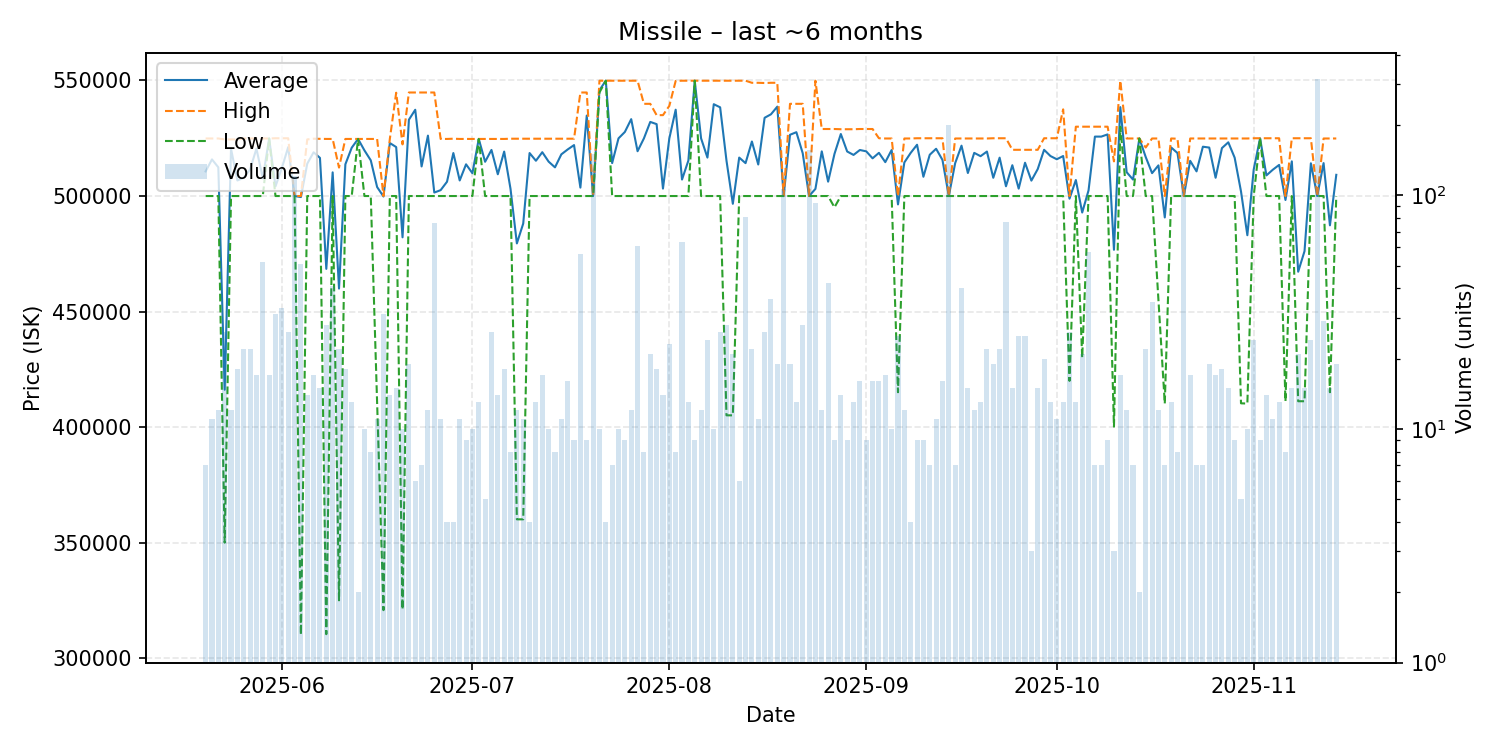

Source data for this figure (header and first rows):
date, average, highest, lowest, order_count, volume
2025-05-20, 510657, 524900, 500000, 7, 7
2025-05-21, 515845, 524900, 500000, 11, 11
2025-05-22, 512417, 524900, 500000, 12, 12
2025-05-23, 416173, 524500, 350000, 12, 26
2025-05-24, 520417, 524500, 500000, 12, 12
2025-05-25, 506728, 524500, 500000, 17, 18
2025-05-26, 507895, 524900, 500000, 18, 22
2025-05-27, 511527, 524900, 500000, 20, 22
2025-05-28, 520506, 524900, 500000, 17, 17
2025-05-29, 507662, 524900, 500000, 17, 52
2025-05-30, 524900, 524900, 524900, 13, 17
2025-05-31, 504184, 525000, 500000, 17, 31
2025-06-01, 512121, 525000, 500000, 20, 33
2025-06-02, 521154, 525000, 500000, 22, 26
2025-06-03, 500000, 500000, 500000, 11, 121
2025-06-04, 499559, 500000, 310100, 13, 51
2025-06-05, 513993, 524500, 500000, 12, 14
2025-06-06, 518929, 524800, 500000, 13, 17
2025-06-07, 516500, 524750, 500000, 13, 15
2025-06-08, 468479, 524700, 310400, 19, 28
2025-06-09, 510241, 524700, 500000, 32, 41
2025-06-10, 459945, 512300, 325050, 15, 22
2025-06-11, 513722, 524700, 500000, 17, 18
2025-06-12, 520900, 524700, 500000, 12, 13
2025-06-13, 524700, 524700, 524700, 2, 2
2025-06-14, 519760, 524700, 500000, 10, 10
2025-06-15, 515438, 524700, 500000, 8, 8
2025-06-16, 503882, 524700, 410200, 11, 11
2025-06-17, 499797, 500000, 320800, 12, 31
2025-06-18, 522936, 524700, 500000, 14, 14
2025-06-19, 521187, 544700, 500000, 10, 15
2025-06-20, 482130, 522350, 321100, 10, 10
2025-06-21, 533005, 544800, 500000, 18, 19
2025-06-22, 537333, 544800, 500000, 6, 6
2025-06-23, 512800, 544800, 500000, 7, 7
2025-06-24, 526133, 544800, 500000, 12, 12
2025-06-25, 501505, 544800, 500000, 8, 76
2025-06-26, 502545, 524700, 500000, 11, 11
2025-06-27, 506175, 524700, 500000, 4, 4
2025-06-28, 518600, 524800, 500000, 4, 4
2025-06-29, 506736, 524700, 500000, 11, 11
2025-06-30, 513722, 524700, 500000, 9, 9
2025-07-01, 509870, 524700, 500000, 6, 10
2025-07-02, 524700, 524700, 524700, 12, 13
2025-07-03, 514820, 524700, 500000, 5, 5
2025-07-04, 519950, 524700, 500000, 22, 26
2025-07-05, 509414, 524700, 500000, 14, 14
2025-07-06, 519233, 524700, 500000, 13, 18
2025-07-07, 503100, 524800, 500000, 8, 8
2025-07-08, 479492, 524800, 360100, 10, 12
2025-07-09, 488091, 524800, 360100, 7, 11
2025-07-10, 518600, 524800, 500000, 4, 4
2025-07-11, 515262, 524800, 500000, 10, 13
2025-07-12, 518965, 524800, 500000, 15, 17
2025-07-13, 514880, 524800, 500000, 10, 10
2025-07-14, 512400, 524800, 500000, 8, 8
2025-07-15, 518036, 524800, 500000, 11, 11
2025-07-16, 520150, 524800, 500000, 14, 16
2025-07-17, 522044, 524800, 500000, 7, 9
2025-07-18, 503643, 544800, 500000, 7, 56
... 119 more rows
